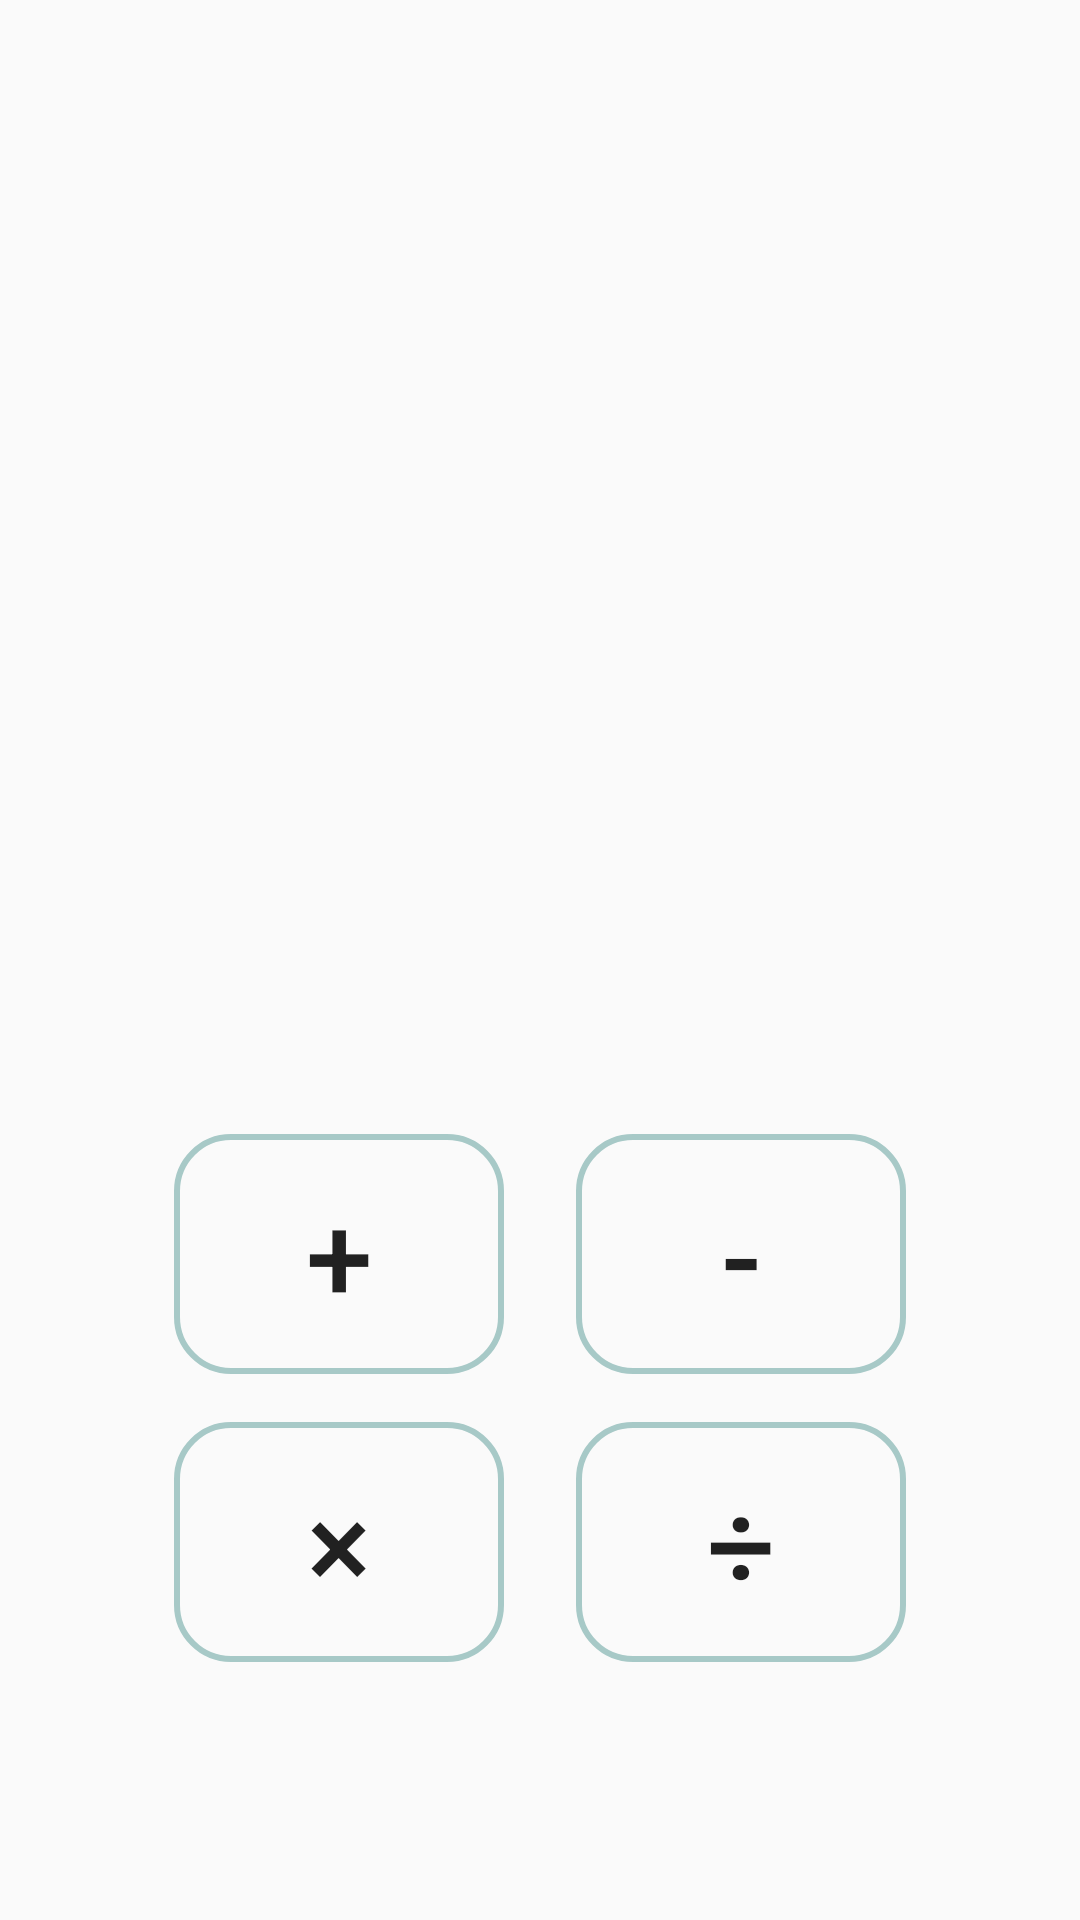

This screen was rendered from an Android layout file. Write that file and the resources it references.
<!-- AndroidManifest.xml: application theme AppTheme -->
<!-- res/layout/activity_main.xml -->
<?xml version="1.0" encoding="utf-8"?>
<LinearLayout xmlns:android="http://schemas.android.com/apk/res/android"
    xmlns:tools="http://schemas.android.com/tools"
    android:layout_width="match_parent"
    android:layout_height="match_parent"
    tools:context=".MainActivity"
    android:orientation="vertical"
    >
    <RelativeLayout
        android:layout_width="match_parent"
        android:layout_height="0dp"
        android:layout_weight="1"
        >
        <LinearLayout
            android:layout_width="wrap_content"
            android:layout_height="wrap_content"
            android:layout_centerInParent="true"
            android:orientation="vertical"
            >

            <EditText
                android:id="@+id/edit_first"
                style="@style/TextSetting"
                android:background="@drawable/frame_style"
                />

            <EditText
                android:id="@+id/edit_second"
                style="@style/TextSetting"
                android:layout_marginTop="30dp"
                android:background="@drawable/frame_style"
                />
        </LinearLayout>
    </RelativeLayout>
    <RelativeLayout
        android:layout_width="match_parent"
        android:layout_height="0dp"
        android:layout_weight="1"
        >
        <TableLayout
            android:layout_width="wrap_content"
            android:layout_height="wrap_content"
            android:layout_marginTop="50dp"
            android:layout_centerHorizontal="true"
            >
            <TableRow
                android:layout_width="wrap_content"
                android:layout_height="wrap_content"
                >
                <Button
                    android:id="@+id/button_plus"
                    android:text="@string/text_plus"
                    style="@style/ButtonSize"
                    android:background="@drawable/frame_style"
                    />
                <Button
                    android:id="@+id/button_minus"
                    style="@style/ButtonSize"
                    android:text="@string/text_minus"
                    android:background="@drawable/frame_style"/>
            </TableRow>
            <TableRow
                android:layout_width="wrap_content"
                android:layout_height="wrap_content"
                >
                <Button
                    android:id="@+id/button_times"
                    android:text="@string/text_times"
                    style="@style/ButtonSize"
                    android:background="@drawable/frame_style"/>
                <Button
                    android:id="@+id/button_divide"
                    style="@style/ButtonSize"
                    android:text="@string/text_divide"
                    android:background="@drawable/frame_style"/>
            </TableRow>
        </TableLayout>
    </RelativeLayout>
</LinearLayout>
<!-- resources referenced by this layout -->
<resources>
  <!-- drawable frame_style (drawable) -->
  <?xml version="1.0" encoding="utf-8"?>
  <selector xmlns:android="http://schemas.android.com/apk/res/android">
      <item android:state_pressed="true" android:color="@color/color_navy">
          <shape android:shape="rectangle">
              
              <stroke
                  android:width="2dp"
                  android:color="@color/color_navy"
                  />
              
              <corners android:radius="18dp" />
          </shape>
      </item>
      <item android:state_pressed="false" android:color="@color/color_blue">
          <shape android:shape="rectangle">
              
              <stroke
                  android:width="2dp"
                  android:color="@color/color_blue" />
              
              <corners android:radius="18dp" />
          </shape>
      </item>
  
  </selector>
  <string name="text_divide">÷</string>
  <string name="text_minus">-</string>
  <string name="text_plus">+</string>
  <string name="text_times">×</string>
  <style name="ButtonSize">
          <item name="android:layout_marginTop">8dp</item>
          <item name="android:layout_marginBottom">8dp</item>
          <item name="android:layout_marginRight">12dp</item>
          <item name="android:layout_marginLeft">12dp</item>
          <item name="android:layout_width">110dp</item>
          <item name="android:layout_height">80dp</item>
          <item name="android:textSize">40dp</item>
  
      </style>
  <style name="AppTheme" parent="Theme.AppCompat.Light.DarkActionBar">
          
          <item name="colorPrimary">@color/colorPrimary</item>
          <item name="colorPrimaryDark">@color/colorPrimaryDark</item>
          <item name="colorAccent">@color/colorAccent</item>
      </style>
  <color name="color_navy">#395370</color>
  <color name="color_blue">#a7c9c7</color>
  <color name="colorPrimary">#008577</color>
  <color name="colorPrimaryDark">#00574B</color>
  <color name="colorAccent">#D81B60</color>
</resources>
